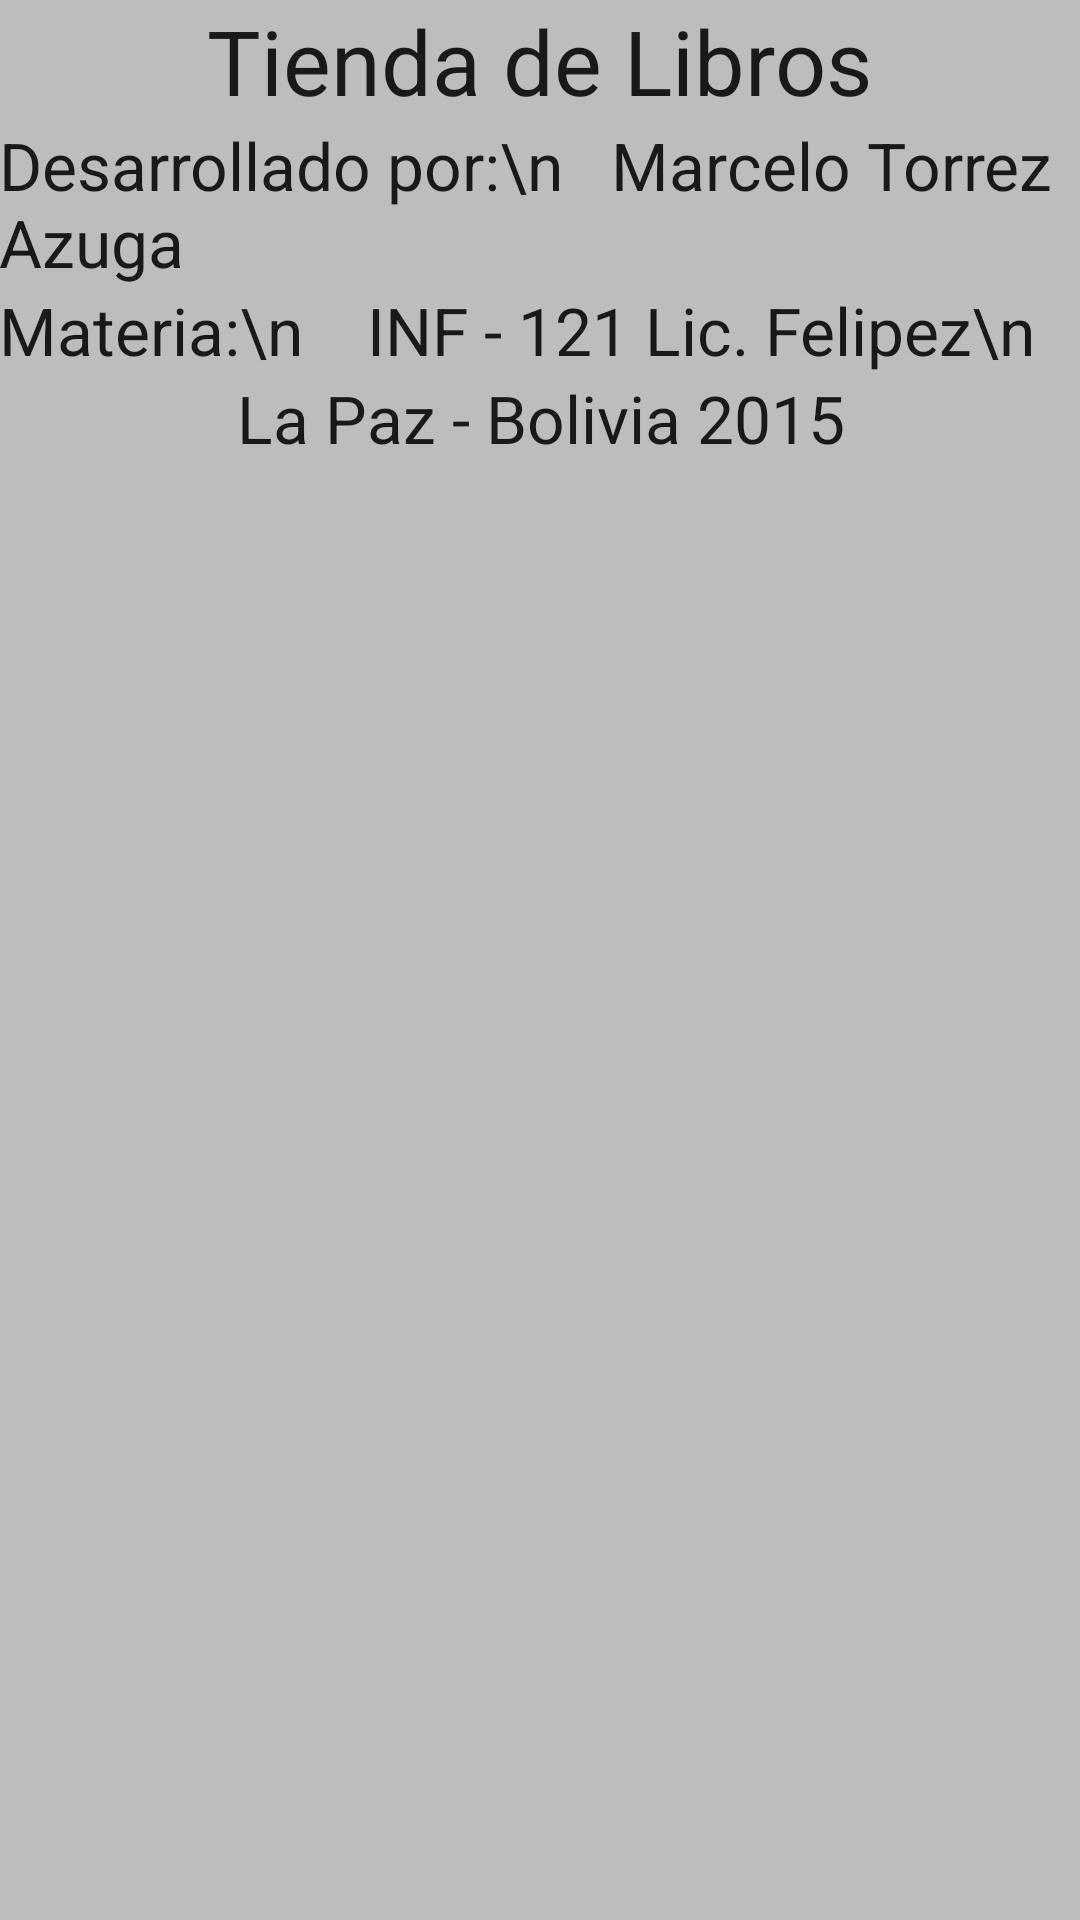

Produce the Android XML layout that renders to this screen, including the resource entries it uses.
<!-- AndroidManifest.xml: application theme AppTheme -->
<!-- res/layout/activity_tercera.xml -->
<LinearLayout xmlns:android="http://schemas.android.com/apk/res/android"
    xmlns:tools="http://schemas.android.com/tools" android:layout_width="match_parent"
    android:layout_height="match_parent" android:paddingLeft="@dimen/activity_horizontal_margin"
    android:paddingRight="@dimen/activity_horizontal_margin"
    android:paddingTop="@dimen/activity_vertical_margin"
    android:paddingBottom="@dimen/activity_vertical_margin"
    android:background="#BDBDBD"
    android:orientation="vertical"
    tools:context="com.marcelotorrezazuga.android.tiendadelibros.TerceraActivity">


    <TextView
        android:layout_width="wrap_content"
        android:layout_height="wrap_content"
        android:textAppearance="?android:attr/textAppearanceLarge"
        android:text="Tienda de Libros"
        android:textSize="30sp"
        android:id="@+id/textView5"
        android:layout_gravity="center_horizontal" />
    <TextView
        android:layout_width="wrap_content"
        android:layout_height="wrap_content"
        android:textAppearance="?android:attr/textAppearanceLarge"
        android:text="Desarrollado por:\n   Marcelo Torrez Azuga"
        android:id="@+id/textView7"
         />
    <TextView
        android:layout_width="wrap_content"
        android:layout_height="wrap_content"
        android:textAppearance="?android:attr/textAppearanceLarge"
        android:text="Materia:\n    INF - 121 Lic. Felipez\n"
        android:id="@+id/textView12" />

    <TextView
        android:layout_width="wrap_content"
        android:layout_height="wrap_content"
        android:textAppearance="?android:attr/textAppearanceLarge"
        android:text="La Paz - Bolivia 2015"
        android:id="@+id/textView9"
        android:gravity="center"
        android:layout_gravity="center_horizontal" />

</LinearLayout>
<!-- resources referenced by this layout -->
<resources>
  <style name="AppTheme" parent="Theme.AppCompat.Light.DarkActionBar">
          <item name="colorPrimary">#616161</item>
          <item name="colorPrimaryDark">#424242</item>
          
      </style>
</resources>
